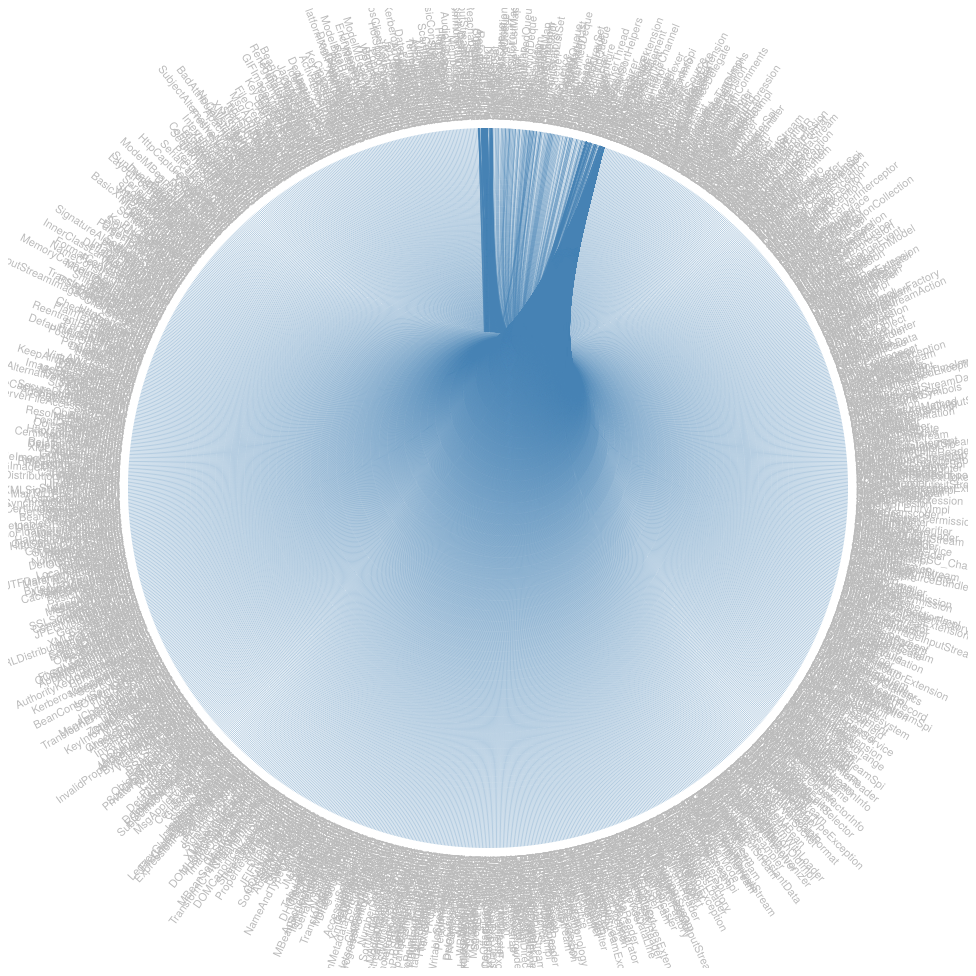
D3 v3 page, settled after 480 driven frames (8 s of simulated time); the page loaded 1 data file(s).



var diameter = 960,
    radius = diameter / 2,
    innerRadius = radius - 120;

var cluster = d3.layout.cluster()
    .size([360, innerRadius])
    .sort(null)
    .value(function(d) { return d.size; });

var bundle = d3.layout.bundle();

var line = d3.svg.line.radial()
    .interpolate("bundle")
    .tension(.85)
    .radius(function(d) { return d.y; })
    .angle(function(d) { return d.x / 180 * Math.PI; });

var svg = d3.select("body").append("svg")
    .attr("width", diameter)
    .attr("height", diameter)
  .append("g")
    .attr("transform", "translate(" + radius + "," + radius + ")");

var link = svg.append("g").selectAll(".link"),
    node = svg.append("g").selectAll(".node");

d3.json("forkjoin-imports.json", function(error, classes) {
  if (error) throw error;

  var nodes = cluster.nodes(packageHierarchy(classes)),
      links = packageImports(nodes);

  link = link
      .data(bundle(links))
    .enter().append("path")
      .each(function(d) { d.source = d[0], d.target = d[d.length - 1]; })
      .attr("class", "link")
      .attr("d", line);

  node = node
      .data(nodes.filter(function(n) { return !n.children; }))
    .enter().append("text")
      .attr("class", "node")
      .attr("dy", ".31em")
      .attr("transform", function(d) { return "rotate(" + (d.x - 90) + ")translate(" + (d.y + 8) + ",0)" + (d.x < 180 ? "" : "rotate(180)"); })
      .style("text-anchor", function(d) { return d.x < 180 ? "start" : "end"; })
      .text(function(d) { return d.key; })
      .on("mouseover", mouseovered)
      .on("mouseout", mouseouted);
});

function mouseovered(d) {
  node
      .each(function(n) { n.target = n.source = false; });

  link
      .classed("link--target", function(l) { if (l.target === d) return l.source.source = true; })
      .classed("link--source", function(l) { if (l.source === d) return l.target.target = true; })
    .filter(function(l) { return l.target === d || l.source === d; })
      .each(function() { this.parentNode.appendChild(this); });

  node
      .classed("node--target", function(n) { return n.target; })
      .classed("node--source", function(n) { return n.source; });
}

function mouseouted(d) {
  link
      .classed("link--target", false)
      .classed("link--source", false);

  node
      .classed("node--target", false)
      .classed("node--source", false);
}

d3.select(self.frameElement).style("height", diameter + "px");

// Lazily construct the package hierarchy from class names.
function packageHierarchy(classes) {
  var map = {};

  function find(name, data) {
    var node = map[name], i;
    if (!node) {
      node = map[name] = data || {name: name, children: []};
      if (name.length) {
        node.parent = find(name.substring(0, i = name.lastIndexOf(".")));
        node.parent.children.push(node);
        node.key = name.substring(i + 1);
      }
    }
    return node;
  }

  classes.forEach(function(d) {
    find(d.name, d);
  });{

  }

  return map[""];
}

// Return a list of imports for the given array of nodes.
function packageImports(nodes) {
  var map = {},
      imports = [];

  // Compute a map from name to node.
  nodes.forEach(function(d) {
    map[d.name] = d;
  });

  // For each import, construct a link from the source to target node.
  nodes.forEach(function(d) {
    if (d.imports) d.imports.forEach(function(i) {
      imports.push({source: map[d.name], target: map[i]});
    });
  });

  return imports;
}



### data: forkjoin-imports.json
[
 {
  "imports": [
   "RecursiveTask",
   "ForkJoinTask"
  ],
  "name": "RecursiveTask",
  "size": 1
 },
 {
  "imports": [
   "ReferencePipeline",
   "IntPipeline",
   "DistinctOps",
   "ReduceOps",
   "LongPipeline",
   "DoublePipeline"
  ],
  "name": "ReduceOps",
  "size": 1
 },
 {
  "imports": [
   "PipelineHelper",
   "MatchOps",
   "LinkedHashSet",
   "HashMap",
   "TerminalOp",
   "SynchronousQueue",
   "ConcurrentModificationException",
   "LinkedBlockingQueue",
   "... 71 more items"
  ],
  "name": "Spliterator",
  "size": 1
 },
 {
  "imports": [],
  "name": "PipelineHelper",
  "size": 1
 },
 {
  "imports": [],
  "name": "LinkedHashSet",
  "size": 1
 },
 {
  "imports": [],
  "name": "HashMap",
  "size": 1
 },
 {
  "imports": [],
  "name": "TerminalOp",
  "size": 1
 },
 {
  "imports": [],
  "name": "SynchronousQueue",
  "size": 1
 },
 "... 1,677 more items"
]